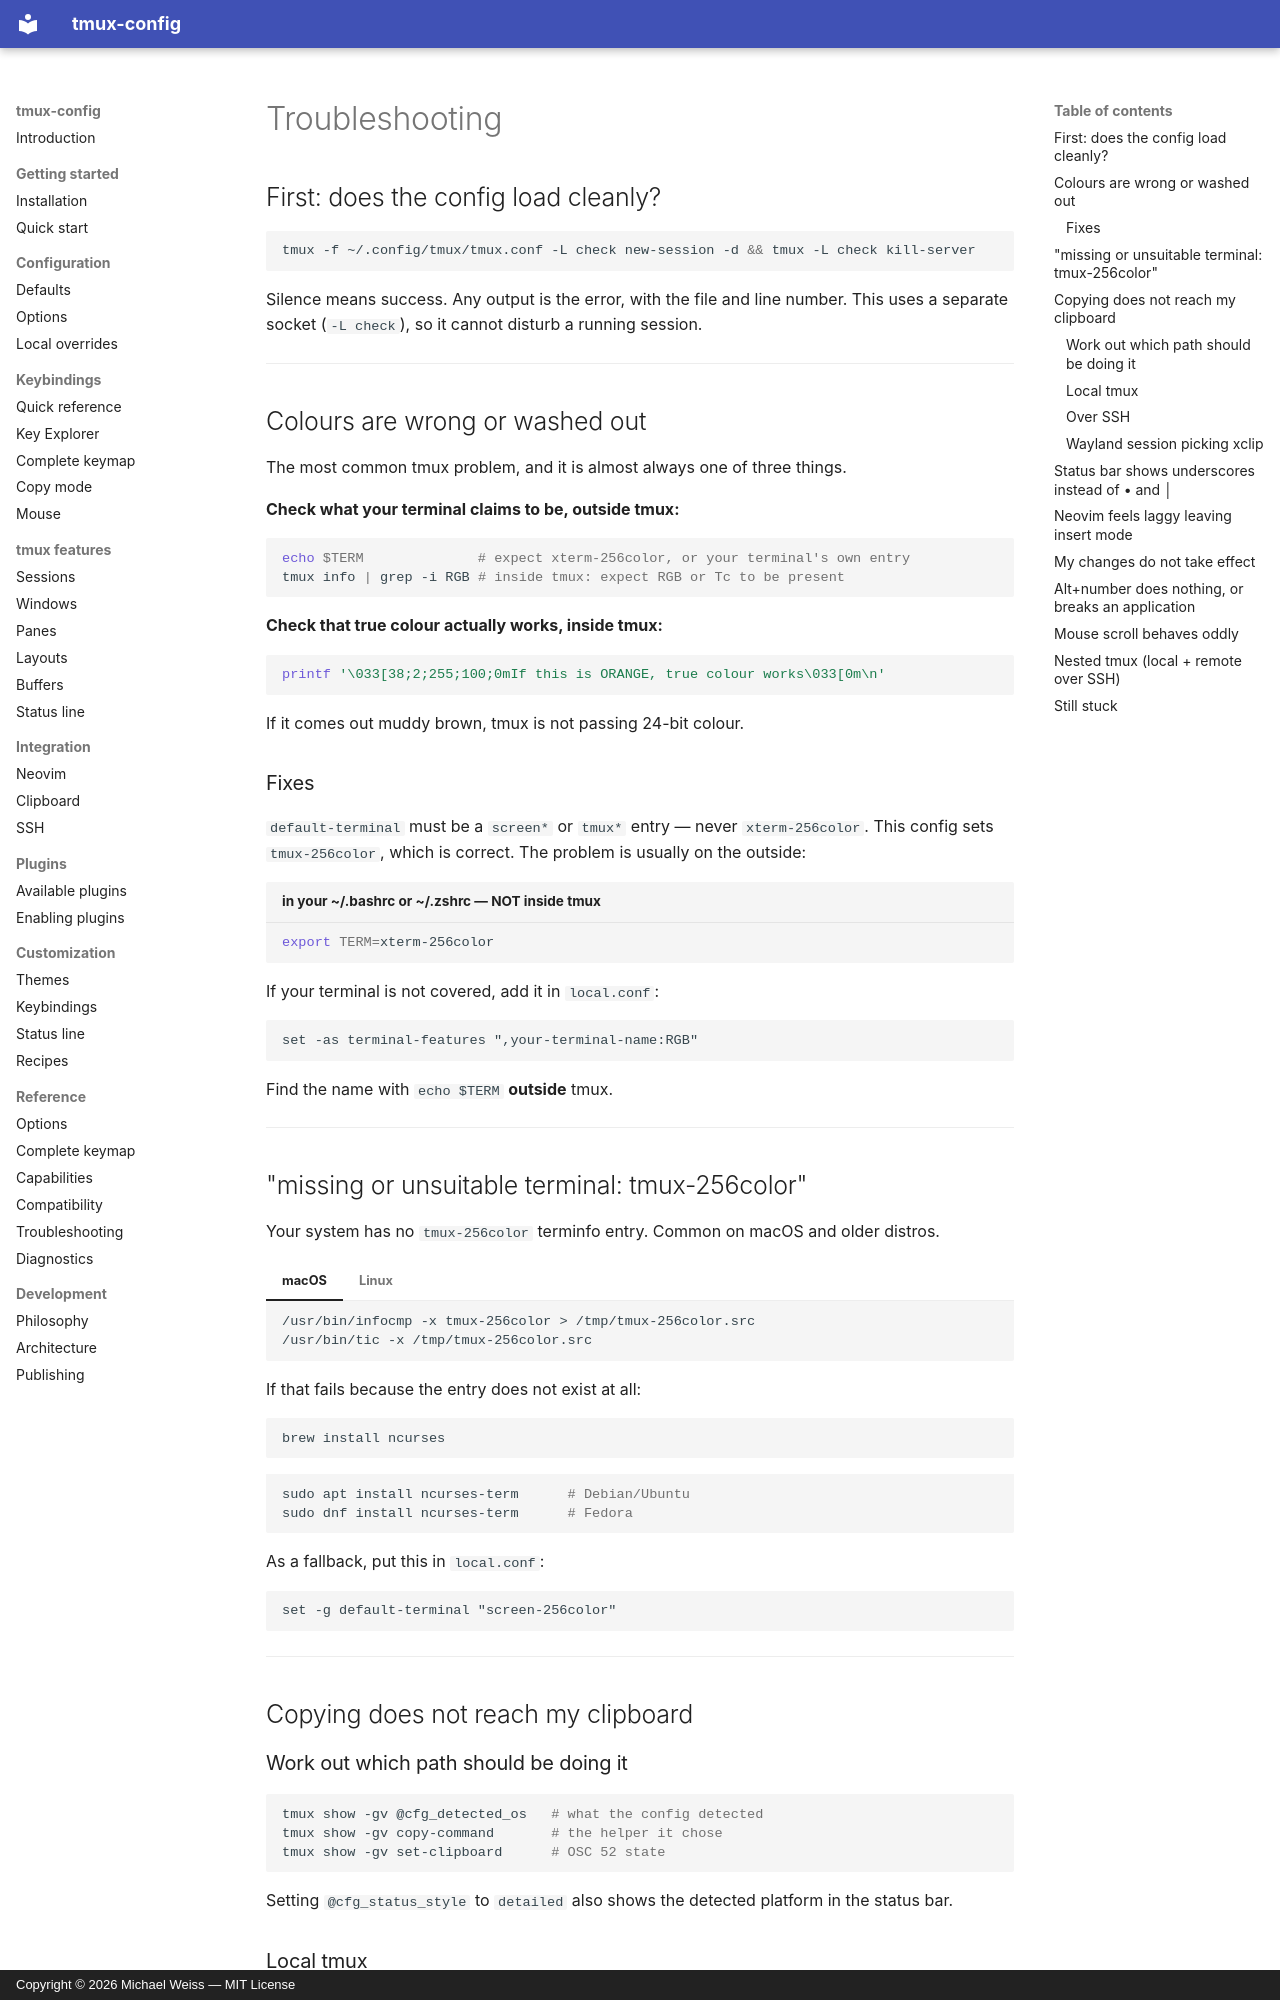

repository: MichaelWeissDEV/tmux-config · page: troubleshooting/index.html · generator: mkdocs · copyright: Copyright © 2026 Michael Weiss — MIT License

# Troubleshooting

## First: does the config load cleanly?

```bash
tmux -f ~/.config/tmux/tmux.conf -L check new-session -d && tmux -L check kill-server
```

Silence means success. Any output is the error, with the file and line number.
This uses a separate socket (`-L check`), so it cannot disturb a running
session.

---

## Colours are wrong or washed out

The most common tmux problem, and it is almost always one of three things.

**Check what your terminal claims to be, outside tmux:**

```bash
echo $TERM              # expect xterm-256color, or your terminal's own entry
tmux info | grep -i RGB # inside tmux: expect RGB or Tc to be present
```

**Check that true colour actually works, inside tmux:**

```bash
printf '\033[38;2;255;100;0mIf this is ORANGE, true colour works\033[0m\n'
```

If it comes out muddy brown, tmux is not passing 24-bit colour.

### Fixes

`default-terminal` must be a `screen*` or `tmux*` entry — never
`xterm-256color`. This config sets `tmux-256color`, which is correct. The
problem is usually on the outside:

```bash title="in your ~/.bashrc or ~/.zshrc — NOT inside tmux"
export TERM=xterm-256color
```

If your terminal is not covered, add it in `local.conf`:

```tmux
set -as terminal-features ",your-terminal-name:RGB"
```

Find the name with `echo $TERM` **outside** tmux.

---

## "missing or unsuitable terminal: tmux-256color"

Your system has no `tmux-256color` terminfo entry. Common on macOS and older
distros.

=== "macOS"

    ```bash
    /usr/bin/infocmp -x tmux-256color > /tmp/tmux-256color.src
    /usr/bin/tic -x /tmp/tmux-256color.src
    ```

    If that fails because the entry does not exist at all:

    ```bash
    brew install ncurses
    ```

=== "Linux"

    ```bash
    sudo apt install ncurses-term      # Debian/Ubuntu
    sudo dnf install ncurses-term      # Fedora
    ```

As a fallback, put this in `local.conf`:

```tmux
set -g default-terminal "screen-256color"
```

---

## Copying does not reach my clipboard

### Work out which path should be doing it

```bash
tmux show -gv @cfg_detected_os   # what the config detected
tmux show -gv copy-command       # the helper it chose
tmux show -gv set-clipboard      # OSC 52 state
```

Setting `@cfg_status_style` to `detailed` also shows the detected platform in
the status bar.
